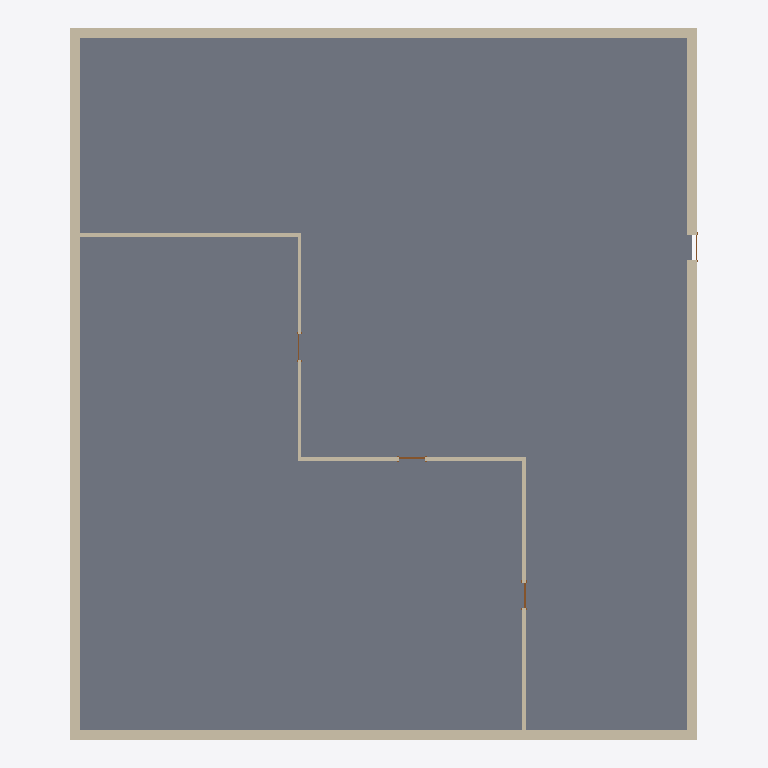
Plan cut of the same IFC building model at storey 'Level 1' (level 0.00 m, cut at 1.40 m), seen from above with north up, elements coloured by IFC class: 8 walls (beige), 4 doors (brown), 1 slab (grey). Cut surfaces are drawn darker.
Extent 22.4 m × 25.4 m × 8.7 m (x, y, z). Storeys (7): B.O. Footing at -4.60 m; T.O. Footing at -4.30 m; T.O. Slab at -4.00 m; T.O. Fnd. Wall at -0.30 m; Level 1 at 0.00 m; Level 2 at 4.00 m; Level 7 at 8.00 m. Elements (17): 8 IfcWallStandardCase, 4 IfcDoor, 3 IfcCovering, 1 IfcRoof, 1 IfcSlab.

HEADER;
FILE_DESCRIPTION(('ViewDefinition [CoordinationView_V2.0, QuantityTakeOffAddOnView]','RevitIdentifiers [VersionGUID: 2433a670-d434-4958-9f2b-016fd4c4dc51, NumberOfSaves: 12]','CoordinateReference [CoordinateBase: Shared Coordinates, ProjectSite: Default Site]'),'2;1');
FILE_NAME('0001','2023-04-20T10:17:32+02:00',(''),(''),'ODA SDAI 22.12','23.0.20.21 - Exporter 23.2.5.0 - Alternate UI 23.2.5.0','');
FILE_SCHEMA(('IFC2X3'));
ENDSEC;
DATA;
#92=IFCPROJECT('0G4iAaUyb1QRHtUK9mU2_C',#18,'0001',$,$,'Project Name','Project Status',(#87),#84);
#127=IFCSITE('0G4iAaUyb1QRHtUK9mU2_E',#18,'Default',$,$,#126,$,$,.ELEMENT.,$,$,$,$,$);
#97=IFCBUILDING('0G4iAaUyb1QRHtUK9mU2_D',#18,'',$,$,#95,$,'',.ELEMENT.,$,$,$);
#101=IFCBUILDINGSTOREY('2qYKvFEvH4cPghyPNWjrgR',#18,'B.O. Footing',$,'Level:1/4" Head',#100,$,'B.O. Footing',.ELEMENT.,-4599.999999999999);
#105=IFCBUILDINGSTOREY('2qYKvFEvH4cPghyPNWjrgr',#18,'T.O. Footing',$,'Level:1/4" Head',#104,$,'T.O. Footing',.ELEMENT.,-4300.0);
#109=IFCBUILDINGSTOREY('2qYKvFEvH4cPghyPNWjrjP',#18,'T.O. Slab',$,'Level:1/4" Head',#108,$,'T.O. Slab',.ELEMENT.,-3999.9999999999995);
#113=IFCBUILDINGSTOREY('2qYKvFEvH4cPghyPNWjrjp',#18,'T.O. Fnd. Wall',$,'Level:1/4" Head',#112,$,'T.O. Fnd. Wall',.ELEMENT.,-299.99999999999994);
#116=IFCBUILDINGSTOREY('3Aw$FV5MbAufEo59pkoNgA',#18,'Level 1',$,'Level:1/4" Head',#115,$,'Level 1',.ELEMENT.,0.0);
#120=IFCBUILDINGSTOREY('3kSL0VGKv3gxJCujeqtuJj',#18,'Level 2',$,'Level:1/4" Head',#119,$,'Level 2',.ELEMENT.,3999.9999999999995);
#124=IFCBUILDINGSTOREY('1$Tt$Schr7Eux$R22gqew6',#18,'Level 7',$,'Level:1/4" Head',#123,$,'Level 7',.ELEMENT.,8000.000000000002);
#463=IFCSLAB('1fvmzYfEHEk8_UQsimpvkw',#18,'Floors : Floor : Floor:Concrete-Commercial 362mm',$,'Floor:Floor:Concrete-Commercial 362mm',#449,#462,'289391',.FLOOR.);
#338=IFCWALLSTANDARDCASE('2HHT5S6Cv8hBWWvl1aAtOr',#18,'Walls : Basic Wall : Exterior - Brick on Mtl.',$,'Basic Wall:Exterior - Brick on Mtl. Stud',#323,#337,'289384');
#261=IFCWALLSTANDARDCASE('2HHT5S6Cv8hBWWvl1aAtQ$',#18,'Walls : Basic Wall : Exterior - Brick on Mtl. Stud',$,'Basic Wall:Exterior - Brick on Mtl. Stud',#246,#260,'289382');
#168=IFCWALLSTANDARDCASE('2HHT5S6Cv8hBWWvl1aAtRr',#18,'Walls : Basic Wall : Exterior - Brick on Mtl. Stud',$,'Basic Wall:Exterior - Brick on Mtl. Stud',#149,#167,'289345');
#300=IFCWALLSTANDARDCASE('2HHT5S6Cv8hBWWvl1aAtPw',#18,'Walls : Basic Wall : Exterior - Brick on Mtl. Stud',$,'Basic Wall:Exterior - Brick on Mtl. Stud',#285,#299,'289383');
#662=IFCWALLSTANDARDCASE('1fvmzYfEHEk8_UQsimpvI2',#18,'Walls : Basic Wall : Interior - 138mm Partition (1-hr)',$,'Basic Wall:Interior - 138mm Partition (1-hr)',#647,#661,'289399');
#534=IFCWALLSTANDARDCASE('1fvmzYfEHEk8_UQsimpvj_',#18,'Walls : Basic Wall : Interior - 138mm Partition (1-hr)',$,'Basic Wall:Interior - 138mm Partition (1-hr)',#518,#533,'289396');
#624=IFCWALLSTANDARDCASE('1fvmzYfEHEk8_UQsimpvJS',#18,'Walls : Basic Wall : Interior - 138mm Partition (1-hr)',$,'Basic Wall:Interior - 138mm Partition (1-hr)',#609,#623,'289398');
#586=IFCWALLSTANDARDCASE('1fvmzYfEHEk8_UQsimpviZ',#18,'Walls : Basic Wall : Interior - 138mm Partition (1-hr)',$,'Basic Wall:Interior - 138mm Partition (1-hr)',#571,#585,'289397');
#800=IFCDOOR('1fvmzYfEHEk8_UQsimpvIw',#18,'Doors : M_Single-Flush:0915 x 2134mm 1231 : 0915 x 2134mm 1231 : M_Single-Flush:0915 x 2134mm 1231',$,'M_Single-Flush:0915 x 2134mm 1231:0915 x 2134mm 1231 : M_Single-Flush:0915 x 2134mm 1231',#1216,#796,'289401',2133.9999999999995,914.9999999999999);
#826=IFCDOOR('1fvmzYfEHEk8_UQsimpvHW',#18,'Doors : M_Single-Flush:0915 x 2134mm 1231 : 0915 x 2134mm 1231 : M_Single-Flush:0915 x 2134mm 1231',$,'M_Single-Flush:0915 x 2134mm 1231:0915 x 2134mm 1231 : M_Single-Flush:0915 x 2134mm 1231',#1243,#822,'289402',2133.9999999999995,914.9999999999999);
#733=IFCDOOR('1fvmzYfEHEk8_UQsimpvIJ',#18,'Doors : M_Single-Flush:0915 x 2134mm 1125 : 0915 x 2134mm 1125 : M_Single-Flush:0915 x 2134mm 1125',$,'M_Single-Flush:0915 x 2134mm 1125:0915 x 2134mm 1125 : M_Single-Flush:0915 x 2134mm 1125',#1189,#729,'289400',2133.9999999999995,914.9999999999998);
#429=IFCDOOR('2HHT5S6Cv8hBWWvl1aAtO_',#18,'Doors : M_Single-Flush:0915 x 2134mm : 0915 x 2134mm : M_Single-Flush:0915 x 2134mm',$,'M_Single-Flush:0915 x 2134mm:0915 x 2134mm : M_Single-Flush:0915 x 2134mm',#1162,#425,'289385',2133.9999999999995,914.9999999999999);
ENDSEC;